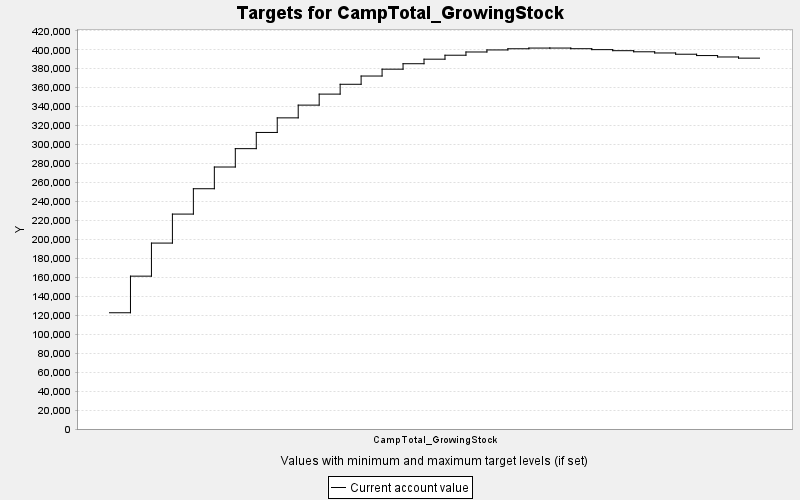

Values plotted in this chart, from the file beside it:
TARGET, PERIOD, YEAR, PERIODWIDTH, MINIMUM, MAXIMUM, MINWEIGHT, MAXWEIGHT, CURRENT, SUMMARY
CampTotal_GrowingStock, 0, 0, 10.0, 0.0, 10000, 1.0, 1.0, 122614, 0.0
CampTotal_GrowingStock, 1, 10, 10.0, 0.0, 10000, 1.0, 1.0, 161221, 0.0
CampTotal_GrowingStock, 2, 20, 10.0, 0.0, 10000, 1.0, 1.0, 196102, 0.0
CampTotal_GrowingStock, 3, 30, 10.0, 0.0, 10000, 1.0, 1.0, 226687, 0.0
CampTotal_GrowingStock, 4, 40, 10.0, 0.0, 10000, 1.0, 1.0, 253427, 0.0
CampTotal_GrowingStock, 5, 50, 10.0, 0.0, 10000, 1.0, 1.0, 276338, 0.0
CampTotal_GrowingStock, 6, 60, 10.0, 0.0, 10000, 1.0, 1.0, 295707, 0.0
CampTotal_GrowingStock, 7, 70, 10.0, 0.0, 10000, 1.0, 1.0, 312794, 0.0
CampTotal_GrowingStock, 8, 80, 10.0, 0.0, 10000, 1.0, 1.0, 328183, 0.0
CampTotal_GrowingStock, 9, 90, 10.0, 0.0, 10000, 1.0, 1.0, 341620, 0.0
CampTotal_GrowingStock, 10, 100, 10.0, 0.0, 10000, 1.0, 1.0, 353236, 0.0
CampTotal_GrowingStock, 11, 110, 10.0, 0.0, 10000, 1.0, 1.0, 363608, 0.0
CampTotal_GrowingStock, 12, 120, 10.0, 0.0, 10000, 1.0, 1.0, 372306, 0.0
CampTotal_GrowingStock, 13, 130, 10.0, 0.0, 10000, 1.0, 1.0, 379538, 0.0
CampTotal_GrowingStock, 14, 140, 10.0, 0.0, 10000, 1.0, 1.0, 385287, 0.0
CampTotal_GrowingStock, 15, 150, 10.0, 0.0, 10000, 1.0, 1.0, 390076, 0.0
CampTotal_GrowingStock, 16, 160, 10.0, 0.0, 10000, 1.0, 1.0, 394254, 0.0
CampTotal_GrowingStock, 17, 170, 10.0, 0.0, 10000, 1.0, 1.0, 397665, 0.0
CampTotal_GrowingStock, 18, 180, 10.0, 0.0, 10000, 1.0, 1.0, 399828, 0.0
CampTotal_GrowingStock, 19, 190, 10.0, 0.0, 10000, 1.0, 1.0, 401069, 0.0
CampTotal_GrowingStock, 20, 200, 10.0, 0.0, 10000, 1.0, 1.0, 401803, 0.0
CampTotal_GrowingStock, 21, 210, 10.0, 0.0, 10000, 1.0, 1.0, 401819, 0.0
CampTotal_GrowingStock, 22, 220, 10.0, 0.0, 10000, 1.0, 1.0, 401130, 0.0
CampTotal_GrowingStock, 23, 230, 10.0, 0.0, 10000, 1.0, 1.0, 400140, 0.0
CampTotal_GrowingStock, 24, 240, 10.0, 0.0, 10000, 1.0, 1.0, 399038, 0.0
CampTotal_GrowingStock, 25, 250, 10.0, 0.0, 10000, 1.0, 1.0, 397876, 0.0
CampTotal_GrowingStock, 26, 260, 10.0, 0.0, 10000, 1.0, 1.0, 396636, 0.0
CampTotal_GrowingStock, 27, 270, 10.0, 0.0, 10000, 1.0, 1.0, 395308, 0.0
CampTotal_GrowingStock, 28, 280, 10.0, 0.0, 10000, 1.0, 1.0, 393894, 0.0
CampTotal_GrowingStock, 29, 290, 10.0, 0.0, 10000, 1.0, 1.0, 392398, 0.0
CampTotal_GrowingStock, 30, 300, 10.0, 0.0, 10000, 1.0, 1.0, 391174, 0.0
